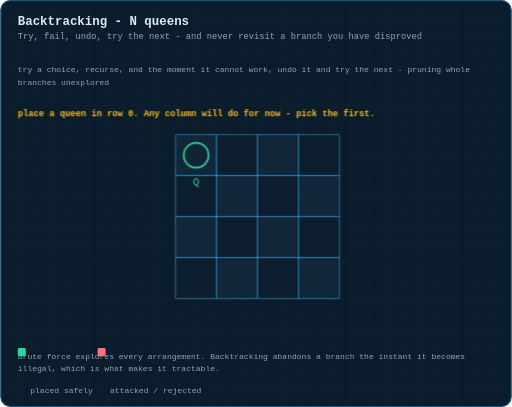
t = 0.00 s
t = 1.99 s: frame unchanged from t = 0.00 s, image omitted
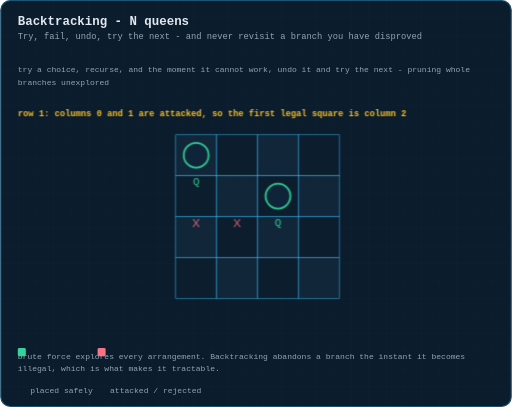
t = 3.19 s
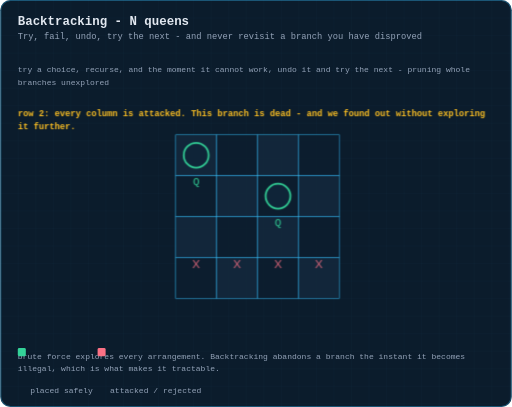
t = 4.78 s
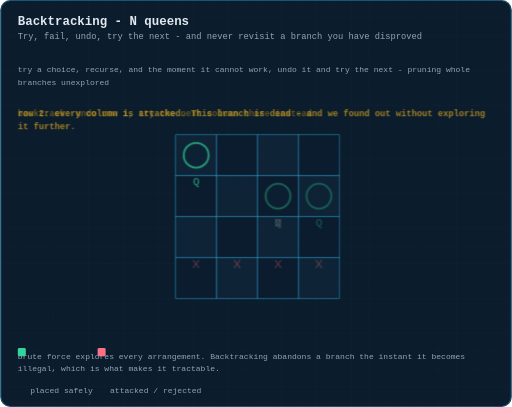
t = 6.92 s
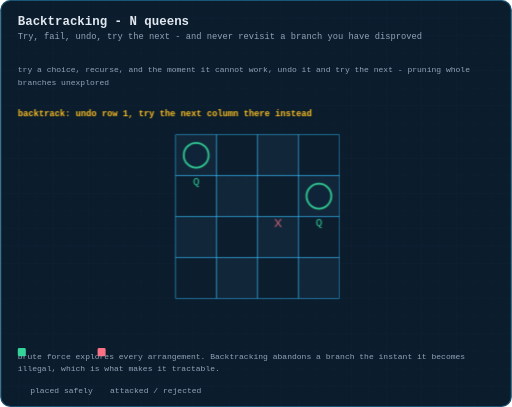
t = 8.51 s

The animated SVG that drew these frames (rendered in a browser with its animation timeline set to each time). Animation: 5 CSS @keyframes rules; frames cover the first 8.51 s, repeats indefinitely.

<svg xmlns="http://www.w3.org/2000/svg" viewBox="0 0 700 557" width="700" height="557" role="img" aria-label="Animation: solving the four queens problem by placing queens and backtracking from dead ends">
  <title>Animation: solving the four queens problem by placing queens and backtracking from dead ends</title>
  <defs>
    <pattern id="g" width="24" height="24" patternUnits="userSpaceOnUse">
      <path d="M24 0H0V24" fill="none" stroke="#38bdf8" stroke-width="0.5" opacity="0.09"/>
    </pattern>
    <marker id="ar" viewBox="0 0 10 10" refX="9" refY="5" markerWidth="6" markerHeight="6" orient="auto-start-reverse">
      <path d="M0 0 L10 5 L0 10 z" fill="#38bdf8"/>
    </marker>
    <marker id="ara" viewBox="0 0 10 10" refX="9" refY="5" markerWidth="6" markerHeight="6" orient="auto-start-reverse">
      <path d="M0 0 L10 5 L0 10 z" fill="#fbbf24"/>
    </marker>
    <marker id="arg" viewBox="0 0 10 10" refX="9" refY="5" markerWidth="6" markerHeight="6" orient="auto-start-reverse">
      <path d="M0 0 L10 5 L0 10 z" fill="#34d399"/>
    </marker>
  </defs>
  <style>
  text{font-family:ui-monospace, SFMono-Regular, Menlo, Consolas, 'Liberation Mono', monospace;dominant-baseline:middle}
  .title{fill:#e2e8f0;font-size:17px;font-weight:700;dominant-baseline:auto}
  .sub{fill:#94a3b8;font-size:12px;dominant-baseline:auto}
  .lbl{fill:#94a3b8;font-size:11px;text-anchor:middle}
  .lbl-l{fill:#94a3b8;font-size:11px}
  .val{fill:#e2e8f0;font-size:16px;text-anchor:middle;font-weight:600}
  .idx{fill:#64748b;font-size:10px;text-anchor:middle}
  .cell{fill:#0f2438;stroke:#38bdf8;stroke-width:1.5;rx:4}
  .step{fill:#fbbf24;font-size:12px;font-weight:700}
  .edge{stroke:#38bdf8;stroke-width:1.6;fill:none}
  .frm{opacity:0}
  #fr0{animation:fk0 13s infinite}
  @keyframes fk0{0%{opacity:1} 20.39%{opacity:1} 20.4%{opacity:0} 100%{opacity:0}}
  #fr1{animation:fk1 13s infinite}
  @keyframes fk1{0%{opacity:0} 20.39%{opacity:0} 20.4%{opacity:1} 36.79%{opacity:1} 36.8%{opacity:0} 100%{opacity:0}}
  #fr2{animation:fk2 13s infinite}
  @keyframes fk2{0%{opacity:0} 36.79%{opacity:0} 36.8%{opacity:1} 53.19%{opacity:1} 53.199999999999996%{opacity:0} 100%{opacity:0}}
  #fr3{animation:fk3 13s infinite}
  @keyframes fk3{0%{opacity:0} 53.19%{opacity:0} 53.199999999999996%{opacity:1} 69.59%{opacity:1} 69.6%{opacity:0} 100%{opacity:0}}
  #fr4{animation:fk4 13s infinite}
  @keyframes fk4{0%{opacity:0} 69.59%{opacity:0} 69.6%{opacity:1} 100%{opacity:1}}

  </style>
  <rect x="0" y="0" width="700" height="557" rx="14" fill="#0b1c2c"/>
  <rect x="0" y="0" width="700" height="557" rx="14" fill="url(#g)"/>
  <rect x="0.75" y="0.75" width="698.5" height="555.5" rx="13.5" fill="none" stroke="#38bdf8" stroke-width="1.5" opacity="0.35"/>
  <text class="title" x="24" y="34">Backtracking - N queens</text>
  <text class="sub" x="24" y="54">Try, fail, undo, try the next - and never revisit a branch you have disproved</text>
  <text class="lbl-l hdrline" x="24" y="96"><tspan x="24" dy="0">try a choice, recurse, and the moment it cannot work, undo it and try the next - pruning whole</tspan><tspan x="24" dy="17">branches unexplored</tspan></text>
  <g transform="translate(0,34.4)">
  <g id="fr0" class="frm">
    <rect x="240" y="150" width="56" height="56" fill="#13293c" stroke="#38bdf8" stroke-width="0.8" opacity="0.9"/>
    <rect x="296" y="150" width="56" height="56" fill="#0d1f2f" stroke="#38bdf8" stroke-width="0.8" opacity="0.9"/>
    <rect x="352" y="150" width="56" height="56" fill="#13293c" stroke="#38bdf8" stroke-width="0.8" opacity="0.9"/>
    <rect x="408" y="150" width="56" height="56" fill="#0d1f2f" stroke="#38bdf8" stroke-width="0.8" opacity="0.9"/>
    <rect x="240" y="206" width="56" height="56" fill="#0d1f2f" stroke="#38bdf8" stroke-width="0.8" opacity="0.9"/>
    <rect x="296" y="206" width="56" height="56" fill="#13293c" stroke="#38bdf8" stroke-width="0.8" opacity="0.9"/>
    <rect x="352" y="206" width="56" height="56" fill="#0d1f2f" stroke="#38bdf8" stroke-width="0.8" opacity="0.9"/>
    <rect x="408" y="206" width="56" height="56" fill="#13293c" stroke="#38bdf8" stroke-width="0.8" opacity="0.9"/>
    <rect x="240" y="262" width="56" height="56" fill="#13293c" stroke="#38bdf8" stroke-width="0.8" opacity="0.9"/>
    <rect x="296" y="262" width="56" height="56" fill="#0d1f2f" stroke="#38bdf8" stroke-width="0.8" opacity="0.9"/>
    <rect x="352" y="262" width="56" height="56" fill="#13293c" stroke="#38bdf8" stroke-width="0.8" opacity="0.9"/>
    <rect x="408" y="262" width="56" height="56" fill="#0d1f2f" stroke="#38bdf8" stroke-width="0.8" opacity="0.9"/>
    <rect x="240" y="318" width="56" height="56" fill="#0d1f2f" stroke="#38bdf8" stroke-width="0.8" opacity="0.9"/>
    <rect x="296" y="318" width="56" height="56" fill="#13293c" stroke="#38bdf8" stroke-width="0.8" opacity="0.9"/>
    <rect x="352" y="318" width="56" height="56" fill="#0d1f2f" stroke="#38bdf8" stroke-width="0.8" opacity="0.9"/>
    <rect x="408" y="318" width="56" height="56" fill="#13293c" stroke="#38bdf8" stroke-width="0.8" opacity="0.9"/>
    <circle cx="268.0" cy="178.0" r="17" fill="#0f2438" stroke="#34d399" stroke-width="2.4"/><text x="268.0" y="215" font-size="15" fill="#34d399" text-anchor="middle" dominant-baseline="middle">Q</text>
    <text class="step" x="24" y="122">place a queen in row 0. Any column will do for now - pick the first.</text>
  </g>
  <g id="fr1" class="frm">
    <rect x="240" y="150" width="56" height="56" fill="#13293c" stroke="#38bdf8" stroke-width="0.8" opacity="0.9"/>
    <rect x="296" y="150" width="56" height="56" fill="#0d1f2f" stroke="#38bdf8" stroke-width="0.8" opacity="0.9"/>
    <rect x="352" y="150" width="56" height="56" fill="#13293c" stroke="#38bdf8" stroke-width="0.8" opacity="0.9"/>
    <rect x="408" y="150" width="56" height="56" fill="#0d1f2f" stroke="#38bdf8" stroke-width="0.8" opacity="0.9"/>
    <rect x="240" y="206" width="56" height="56" fill="#0d1f2f" stroke="#38bdf8" stroke-width="0.8" opacity="0.9"/>
    <rect x="296" y="206" width="56" height="56" fill="#13293c" stroke="#38bdf8" stroke-width="0.8" opacity="0.9"/>
    <rect x="352" y="206" width="56" height="56" fill="#0d1f2f" stroke="#38bdf8" stroke-width="0.8" opacity="0.9"/>
    <rect x="408" y="206" width="56" height="56" fill="#13293c" stroke="#38bdf8" stroke-width="0.8" opacity="0.9"/>
    <rect x="240" y="262" width="56" height="56" fill="#13293c" stroke="#38bdf8" stroke-width="0.8" opacity="0.9"/>
    <rect x="296" y="262" width="56" height="56" fill="#0d1f2f" stroke="#38bdf8" stroke-width="0.8" opacity="0.9"/>
    <rect x="352" y="262" width="56" height="56" fill="#13293c" stroke="#38bdf8" stroke-width="0.8" opacity="0.9"/>
    <rect x="408" y="262" width="56" height="56" fill="#0d1f2f" stroke="#38bdf8" stroke-width="0.8" opacity="0.9"/>
    <rect x="240" y="318" width="56" height="56" fill="#0d1f2f" stroke="#38bdf8" stroke-width="0.8" opacity="0.9"/>
    <rect x="296" y="318" width="56" height="56" fill="#13293c" stroke="#38bdf8" stroke-width="0.8" opacity="0.9"/>
    <rect x="352" y="318" width="56" height="56" fill="#0d1f2f" stroke="#38bdf8" stroke-width="0.8" opacity="0.9"/>
    <rect x="408" y="318" width="56" height="56" fill="#13293c" stroke="#38bdf8" stroke-width="0.8" opacity="0.9"/>
    <circle cx="268.0" cy="178.0" r="17" fill="#0f2438" stroke="#34d399" stroke-width="2.4"/><text x="268.0" y="215" font-size="15" fill="#34d399" text-anchor="middle" dominant-baseline="middle">Q</text>
    <circle cx="380.0" cy="234.0" r="17" fill="#0f2438" stroke="#34d399" stroke-width="2.4"/><text x="380.0" y="271" font-size="15" fill="#34d399" text-anchor="middle" dominant-baseline="middle">Q</text>
    <text x="268.0" y="271" font-size="20" fill="#fb7185" text-anchor="middle" dominant-baseline="middle" opacity="0.75">x</text>
    <text x="324.0" y="271" font-size="20" fill="#fb7185" text-anchor="middle" dominant-baseline="middle" opacity="0.75">x</text>
    <text class="step" x="24" y="122">row 1: columns 0 and 1 are attacked, so the first legal square is column 2</text>
  </g>
  <g id="fr2" class="frm">
    <rect x="240" y="150" width="56" height="56" fill="#13293c" stroke="#38bdf8" stroke-width="0.8" opacity="0.9"/>
    <rect x="296" y="150" width="56" height="56" fill="#0d1f2f" stroke="#38bdf8" stroke-width="0.8" opacity="0.9"/>
    <rect x="352" y="150" width="56" height="56" fill="#13293c" stroke="#38bdf8" stroke-width="0.8" opacity="0.9"/>
    <rect x="408" y="150" width="56" height="56" fill="#0d1f2f" stroke="#38bdf8" stroke-width="0.8" opacity="0.9"/>
    <rect x="240" y="206" width="56" height="56" fill="#0d1f2f" stroke="#38bdf8" stroke-width="0.8" opacity="0.9"/>
    <rect x="296" y="206" width="56" height="56" fill="#13293c" stroke="#38bdf8" stroke-width="0.8" opacity="0.9"/>
    <rect x="352" y="206" width="56" height="56" fill="#0d1f2f" stroke="#38bdf8" stroke-width="0.8" opacity="0.9"/>
    <rect x="408" y="206" width="56" height="56" fill="#13293c" stroke="#38bdf8" stroke-width="0.8" opacity="0.9"/>
    <rect x="240" y="262" width="56" height="56" fill="#13293c" stroke="#38bdf8" stroke-width="0.8" opacity="0.9"/>
    <rect x="296" y="262" width="56" height="56" fill="#0d1f2f" stroke="#38bdf8" stroke-width="0.8" opacity="0.9"/>
    <rect x="352" y="262" width="56" height="56" fill="#13293c" stroke="#38bdf8" stroke-width="0.8" opacity="0.9"/>
    <rect x="408" y="262" width="56" height="56" fill="#0d1f2f" stroke="#38bdf8" stroke-width="0.8" opacity="0.9"/>
    <rect x="240" y="318" width="56" height="56" fill="#0d1f2f" stroke="#38bdf8" stroke-width="0.8" opacity="0.9"/>
    <rect x="296" y="318" width="56" height="56" fill="#13293c" stroke="#38bdf8" stroke-width="0.8" opacity="0.9"/>
    <rect x="352" y="318" width="56" height="56" fill="#0d1f2f" stroke="#38bdf8" stroke-width="0.8" opacity="0.9"/>
    <rect x="408" y="318" width="56" height="56" fill="#13293c" stroke="#38bdf8" stroke-width="0.8" opacity="0.9"/>
    <circle cx="268.0" cy="178.0" r="17" fill="#0f2438" stroke="#34d399" stroke-width="2.4"/><text x="268.0" y="215" font-size="15" fill="#34d399" text-anchor="middle" dominant-baseline="middle">Q</text>
    <circle cx="380.0" cy="234.0" r="17" fill="#0f2438" stroke="#34d399" stroke-width="2.4"/><text x="380.0" y="271" font-size="15" fill="#34d399" text-anchor="middle" dominant-baseline="middle">Q</text>
    <text x="268.0" y="327" font-size="20" fill="#fb7185" text-anchor="middle" dominant-baseline="middle" opacity="0.75">x</text>
    <text x="324.0" y="327" font-size="20" fill="#fb7185" text-anchor="middle" dominant-baseline="middle" opacity="0.75">x</text>
    <text x="380.0" y="327" font-size="20" fill="#fb7185" text-anchor="middle" dominant-baseline="middle" opacity="0.75">x</text>
    <text x="436.0" y="327" font-size="20" fill="#fb7185" text-anchor="middle" dominant-baseline="middle" opacity="0.75">x</text>
    <text class="step" x="24" y="122"><tspan x="24" dy="0">row 2: every column is attacked. This branch is dead - and we found out without exploring</tspan><tspan x="24" dy="18">it further.</tspan></text>
  </g>
  <g id="fr3" class="frm">
    <rect x="240" y="150" width="56" height="56" fill="#13293c" stroke="#38bdf8" stroke-width="0.8" opacity="0.9"/>
    <rect x="296" y="150" width="56" height="56" fill="#0d1f2f" stroke="#38bdf8" stroke-width="0.8" opacity="0.9"/>
    <rect x="352" y="150" width="56" height="56" fill="#13293c" stroke="#38bdf8" stroke-width="0.8" opacity="0.9"/>
    <rect x="408" y="150" width="56" height="56" fill="#0d1f2f" stroke="#38bdf8" stroke-width="0.8" opacity="0.9"/>
    <rect x="240" y="206" width="56" height="56" fill="#0d1f2f" stroke="#38bdf8" stroke-width="0.8" opacity="0.9"/>
    <rect x="296" y="206" width="56" height="56" fill="#13293c" stroke="#38bdf8" stroke-width="0.8" opacity="0.9"/>
    <rect x="352" y="206" width="56" height="56" fill="#0d1f2f" stroke="#38bdf8" stroke-width="0.8" opacity="0.9"/>
    <rect x="408" y="206" width="56" height="56" fill="#13293c" stroke="#38bdf8" stroke-width="0.8" opacity="0.9"/>
    <rect x="240" y="262" width="56" height="56" fill="#13293c" stroke="#38bdf8" stroke-width="0.8" opacity="0.9"/>
    <rect x="296" y="262" width="56" height="56" fill="#0d1f2f" stroke="#38bdf8" stroke-width="0.8" opacity="0.9"/>
    <rect x="352" y="262" width="56" height="56" fill="#13293c" stroke="#38bdf8" stroke-width="0.8" opacity="0.9"/>
    <rect x="408" y="262" width="56" height="56" fill="#0d1f2f" stroke="#38bdf8" stroke-width="0.8" opacity="0.9"/>
    <rect x="240" y="318" width="56" height="56" fill="#0d1f2f" stroke="#38bdf8" stroke-width="0.8" opacity="0.9"/>
    <rect x="296" y="318" width="56" height="56" fill="#13293c" stroke="#38bdf8" stroke-width="0.8" opacity="0.9"/>
    <rect x="352" y="318" width="56" height="56" fill="#0d1f2f" stroke="#38bdf8" stroke-width="0.8" opacity="0.9"/>
    <rect x="408" y="318" width="56" height="56" fill="#13293c" stroke="#38bdf8" stroke-width="0.8" opacity="0.9"/>
    <circle cx="268.0" cy="178.0" r="17" fill="#0f2438" stroke="#34d399" stroke-width="2.4"/><text x="268.0" y="215" font-size="15" fill="#34d399" text-anchor="middle" dominant-baseline="middle">Q</text>
    <circle cx="436.0" cy="234.0" r="17" fill="#0f2438" stroke="#34d399" stroke-width="2.4"/><text x="436.0" y="271" font-size="15" fill="#34d399" text-anchor="middle" dominant-baseline="middle">Q</text>
    <text x="380.0" y="271" font-size="20" fill="#fb7185" text-anchor="middle" dominant-baseline="middle" opacity="0.75">x</text>
    <text class="step" x="24" y="122">backtrack: undo row 1, try the next column there instead</text>
  </g>
  <g id="fr4" class="frm">
    <rect x="240" y="150" width="56" height="56" fill="#13293c" stroke="#38bdf8" stroke-width="0.8" opacity="0.9"/>
    <rect x="296" y="150" width="56" height="56" fill="#0d1f2f" stroke="#38bdf8" stroke-width="0.8" opacity="0.9"/>
    <rect x="352" y="150" width="56" height="56" fill="#13293c" stroke="#38bdf8" stroke-width="0.8" opacity="0.9"/>
    <rect x="408" y="150" width="56" height="56" fill="#0d1f2f" stroke="#38bdf8" stroke-width="0.8" opacity="0.9"/>
    <rect x="240" y="206" width="56" height="56" fill="#0d1f2f" stroke="#38bdf8" stroke-width="0.8" opacity="0.9"/>
    <rect x="296" y="206" width="56" height="56" fill="#13293c" stroke="#38bdf8" stroke-width="0.8" opacity="0.9"/>
    <rect x="352" y="206" width="56" height="56" fill="#0d1f2f" stroke="#38bdf8" stroke-width="0.8" opacity="0.9"/>
    <rect x="408" y="206" width="56" height="56" fill="#13293c" stroke="#38bdf8" stroke-width="0.8" opacity="0.9"/>
    <rect x="240" y="262" width="56" height="56" fill="#13293c" stroke="#38bdf8" stroke-width="0.8" opacity="0.9"/>
    <rect x="296" y="262" width="56" height="56" fill="#0d1f2f" stroke="#38bdf8" stroke-width="0.8" opacity="0.9"/>
    <rect x="352" y="262" width="56" height="56" fill="#13293c" stroke="#38bdf8" stroke-width="0.8" opacity="0.9"/>
    <rect x="408" y="262" width="56" height="56" fill="#0d1f2f" stroke="#38bdf8" stroke-width="0.8" opacity="0.9"/>
    <rect x="240" y="318" width="56" height="56" fill="#0d1f2f" stroke="#38bdf8" stroke-width="0.8" opacity="0.9"/>
    <rect x="296" y="318" width="56" height="56" fill="#13293c" stroke="#38bdf8" stroke-width="0.8" opacity="0.9"/>
    <rect x="352" y="318" width="56" height="56" fill="#0d1f2f" stroke="#38bdf8" stroke-width="0.8" opacity="0.9"/>
    <rect x="408" y="318" width="56" height="56" fill="#13293c" stroke="#38bdf8" stroke-width="0.8" opacity="0.9"/>
    <circle cx="324.0" cy="178.0" r="17" fill="#0f2438" stroke="#34d399" stroke-width="2.4"/><text x="324.0" y="215" font-size="15" fill="#34d399" text-anchor="middle" dominant-baseline="middle">Q</text>
    <circle cx="436.0" cy="234.0" r="17" fill="#0f2438" stroke="#34d399" stroke-width="2.4"/><text x="436.0" y="271" font-size="15" fill="#34d399" text-anchor="middle" dominant-baseline="middle">Q</text>
    <circle cx="268.0" cy="290.0" r="17" fill="#0f2438" stroke="#34d399" stroke-width="2.4"/><text x="268.0" y="327" font-size="15" fill="#34d399" text-anchor="middle" dominant-baseline="middle">Q</text>
    <circle cx="380.0" cy="346.0" r="17" fill="#0f2438" stroke="#34d399" stroke-width="2.4"/><text x="380.0" y="383" font-size="15" fill="#34d399" text-anchor="middle" dominant-baseline="middle">Q</text>
    <text class="step" x="24" y="122"><tspan x="24" dy="0">continue from the new branch until all four queens stand safely. Backtracking = DFS that</tspan><tspan x="24" dy="18">undoes its moves.</tspan></text>
  </g>
  <text class="lbl-l" x="24" y="454" style="fill:#94a3b8"><tspan x="24" dy="0">brute force explores every arrangement. Backtracking abandons a branch the instant it becomes</tspan><tspan x="24" dy="17">illegal, which is what makes it tractable.</tspan></text>
  <rect x="24" y="442" width="11" height="11" rx="2" fill="#34d399"/>
  <text class="lbl-l" x="41" y="501">placed safely</text>
  <rect x="133.2" y="442" width="11" height="11" rx="2" fill="#fb7185"/>
  <text class="lbl-l" x="150.2" y="501">attacked / rejected</text>
  </g>

</svg>
